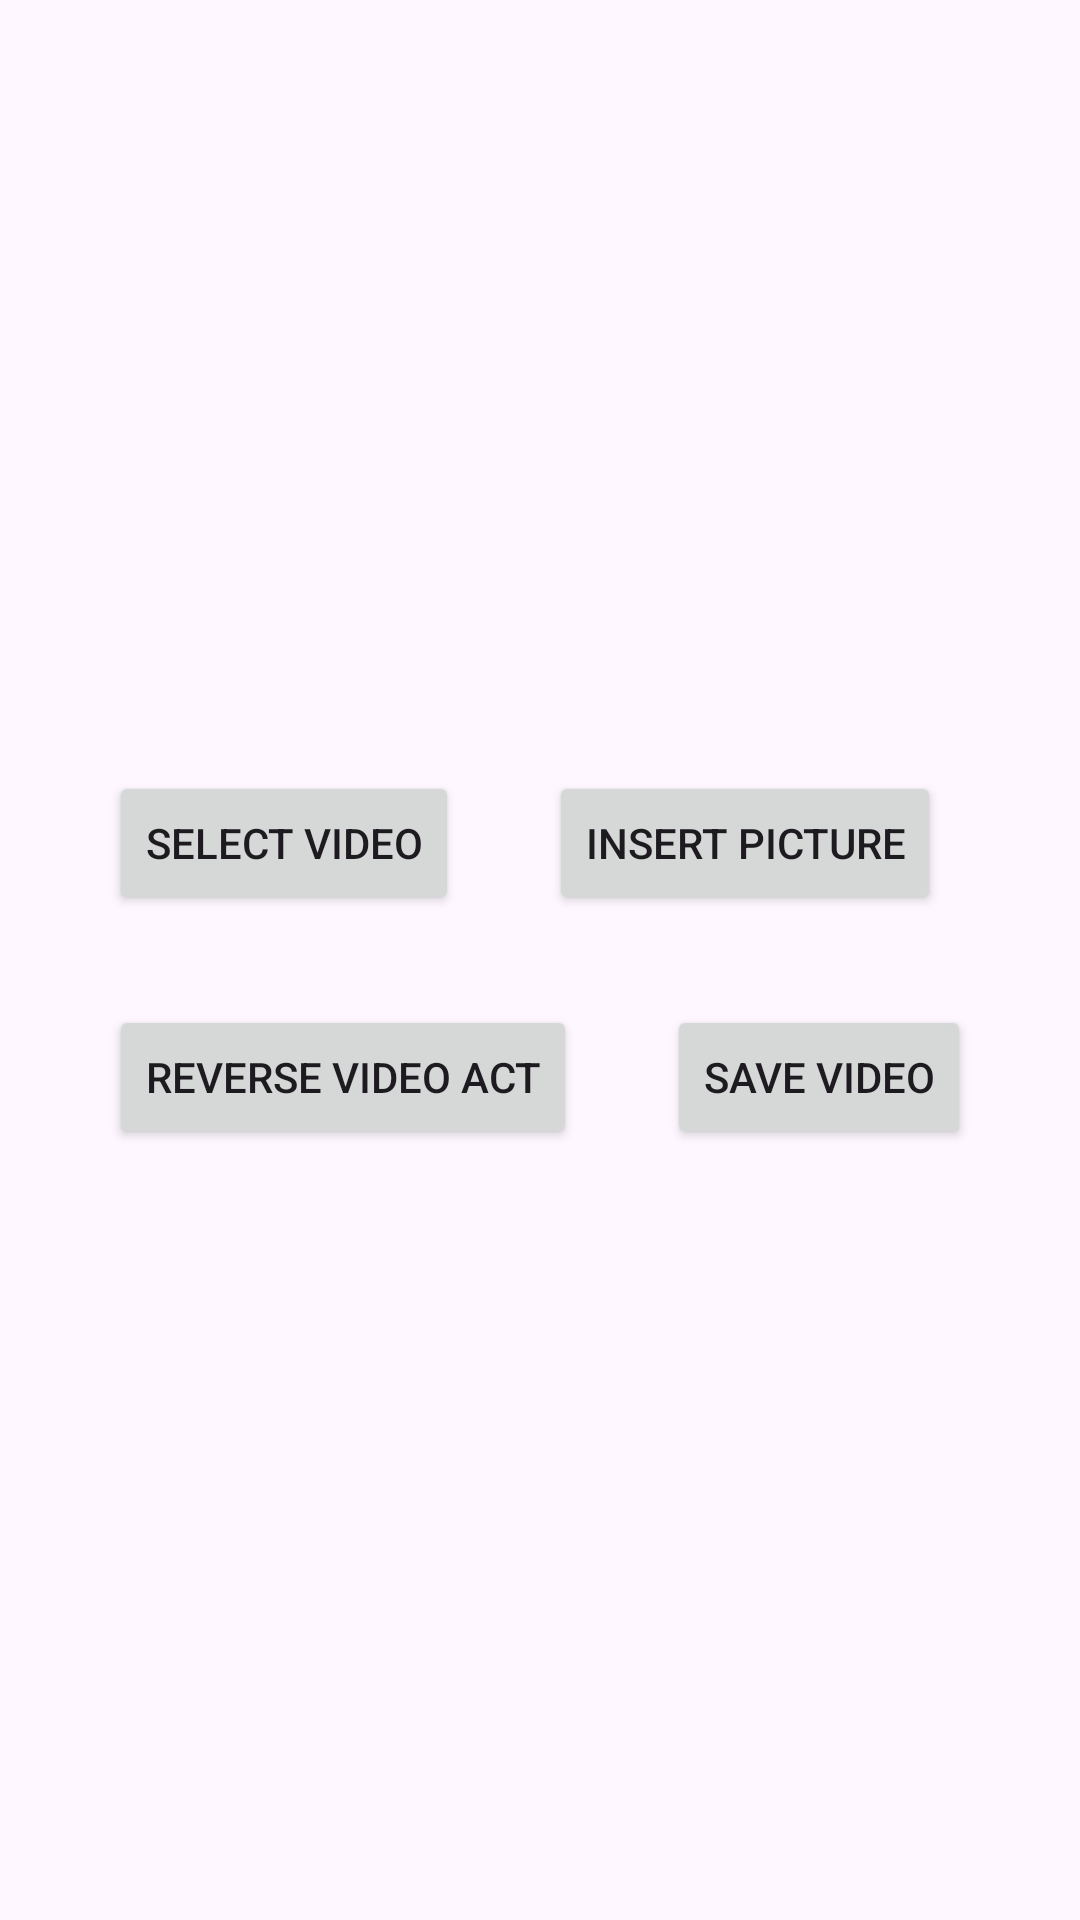

Layout XML and referenced resources for this Android screen:
<!-- AndroidManifest.xml: application theme Theme.VideoEditPoc -->
<!-- res/layout/activity_insert_picture.xml -->
<?xml version="1.0" encoding="utf-8"?>
<RelativeLayout xmlns:android="http://schemas.android.com/apk/res/android"
    xmlns:app="http://schemas.android.com/apk/res-auto"
    xmlns:tools="http://schemas.android.com/tools"
    android:layout_width="match_parent"
    android:layout_height="match_parent"
    android:background="@drawable/gradient_relative_layout"
    android:gravity="center"
    tools:context=".MainActivity">


    <Button
        android:id="@+id/selectVideoBtn"
        android:layout_width="wrap_content"
        android:layout_height="wrap_content"
        android:layout_alignParentTop="true"
        android:layout_marginEnd="30dp"
        android:text="Select Video" />

    <Button
        android:id="@+id/insertPictureBtn"
        android:layout_width="wrap_content"
        android:layout_height="wrap_content"
        android:layout_alignParentTop="true"
        android:layout_toEndOf="@id/selectVideoBtn"
        android:text="insert Picture" />

    <Button
        android:id="@+id/reverseVideoBtnBtn"
        android:layout_width="wrap_content"
        android:layout_height="wrap_content"
        android:layout_below="@id/selectVideoBtn"
        android:layout_marginTop="30dp"
        android:layout_marginEnd="30dp"
        android:text="reverse video act" />

    <Button
        android:id="@+id/saveVideo"
        android:layout_width="wrap_content"
        android:layout_height="wrap_content"
        android:layout_below="@id/insertPictureBtn"
        android:layout_marginTop="30dp"
        android:layout_toEndOf="@id/reverseVideoBtnBtn"
        android:text="Save Video" />


</RelativeLayout>
<!-- resources referenced by this layout -->
<resources>
  <style name="Theme.VideoEditPoc" parent="Base.Theme.VideoEditPoc" />
  <style name="Base.Theme.VideoEditPoc" parent="Theme.Material3.DayNight.NoActionBar">
          
          
      </style>
</resources>
